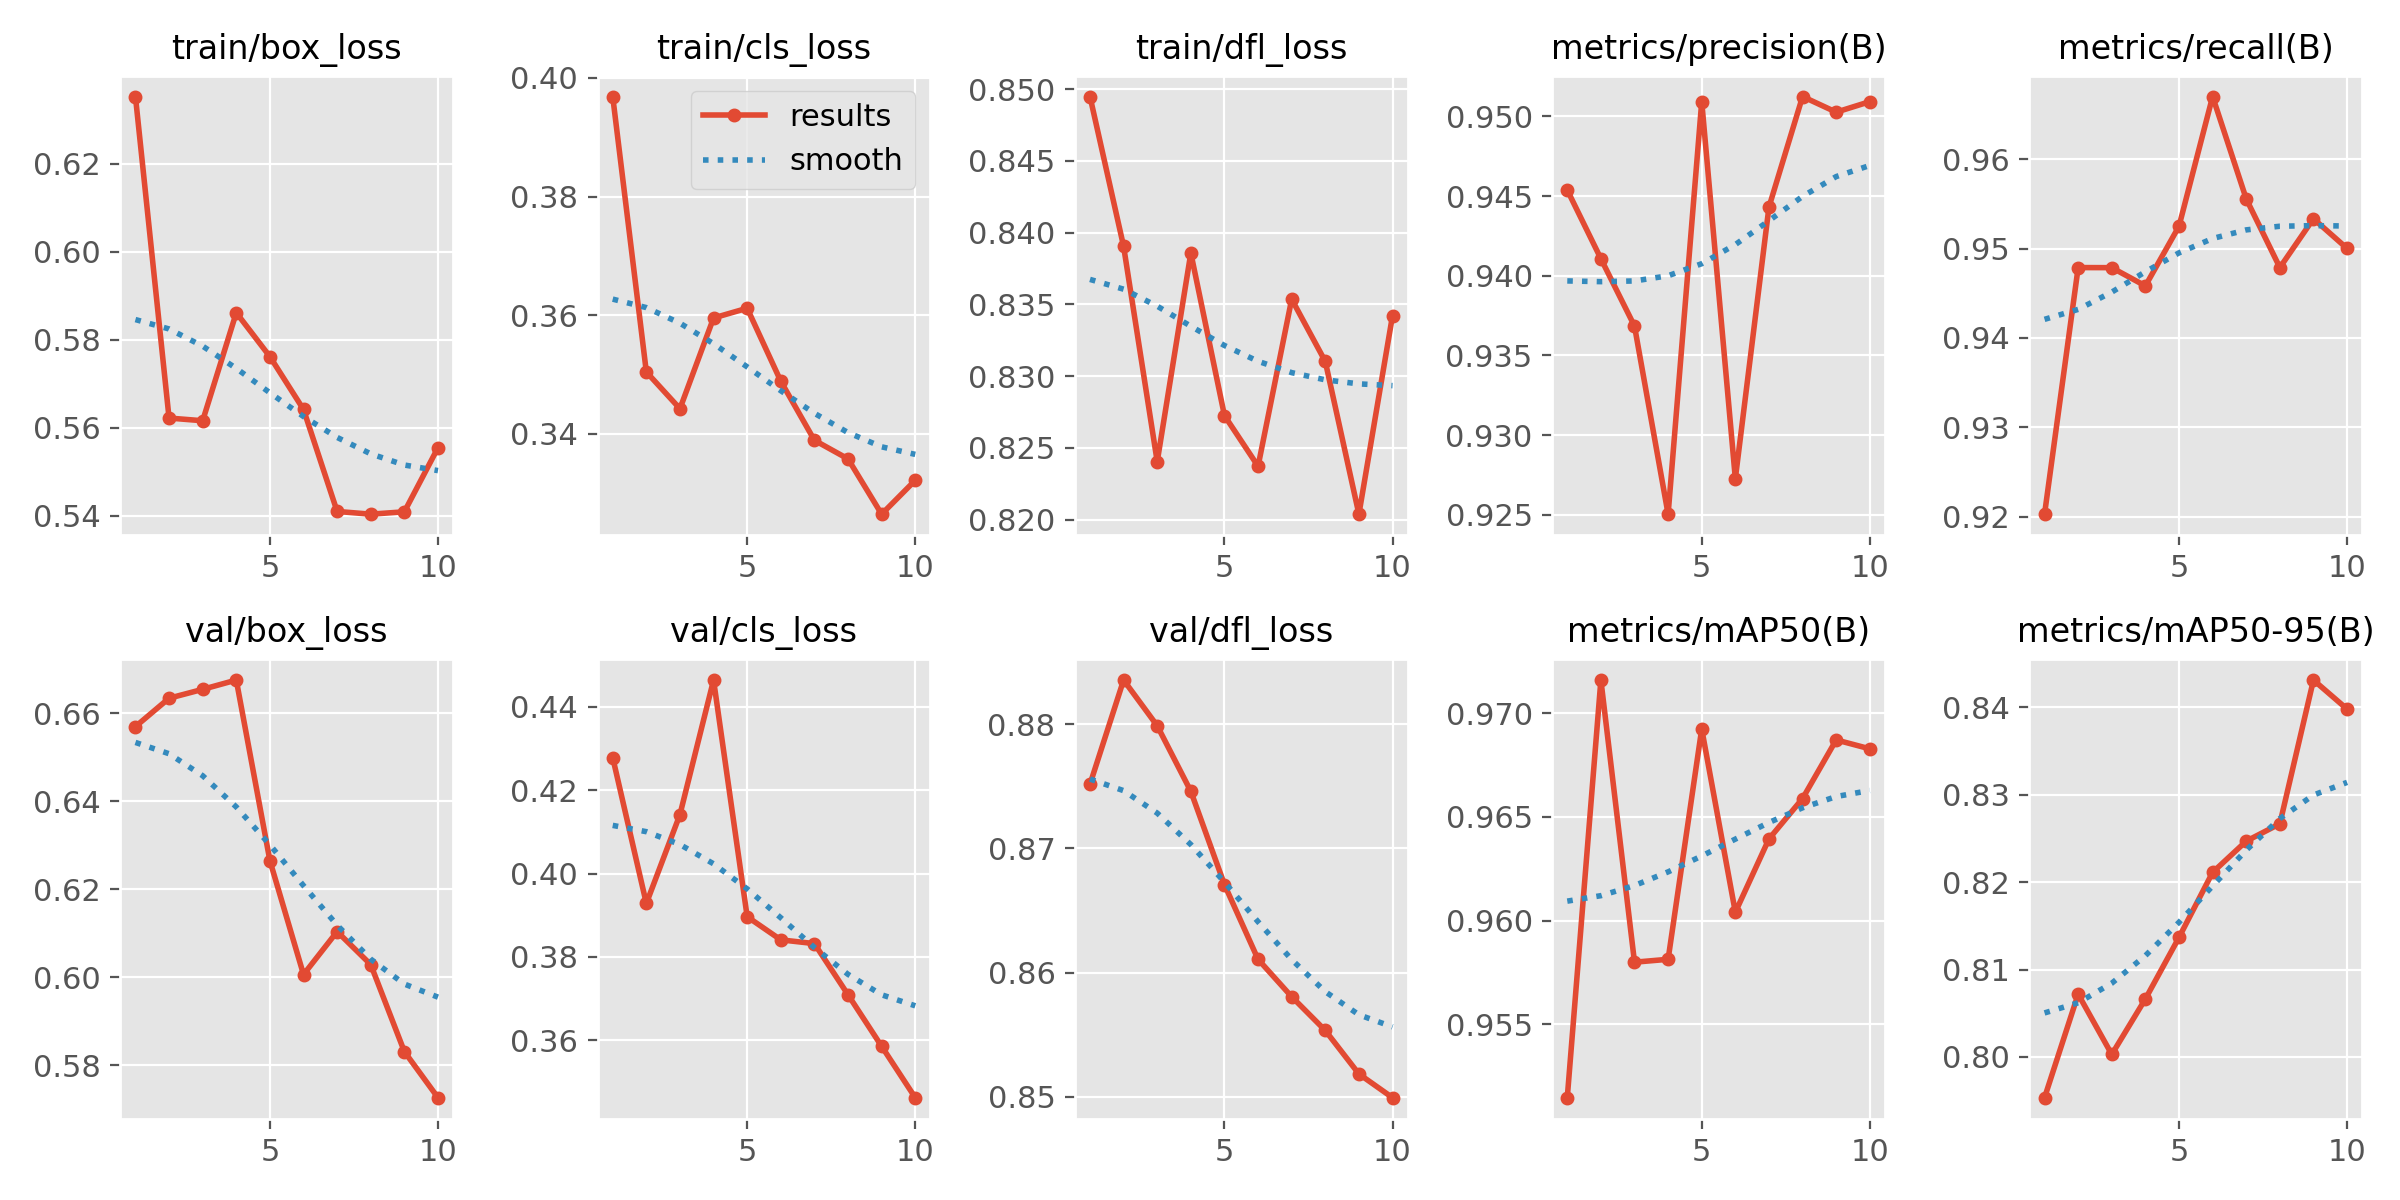

The table this chart was drawn from, first rows:
epoch, time, train/box_loss, train/cls_loss, train/dfl_loss, metrics/precision(B), metrics/recall(B), metrics/mAP50(B), metrics/mAP50-95(B), val/box_loss, val/cls_loss, val/dfl_loss, lr/pg0, lr/pg1, lr/pg2
1, 22.81, 0.6352, 0.3969, 0.8495, 0.9454, 0.9203, 0.9515, 0.7953, 0.657, 0.4279, 0.8752, 0.0004627, 0.0004627, 0.0004627
2, 32.88, 0.5622, 0.3504, 0.839, 0.9411, 0.9479, 0.9716, 0.8072, 0.6634, 0.3928, 0.8836, 0.0008461, 0.0008461, 0.0008461
3, 42.3, 0.5616, 0.3442, 0.824, 0.9368, 0.9479, 0.958, 0.8003, 0.6654, 0.4142, 0.8799, 0.001135, 0.001135, 0.001135
4, 51.85, 0.5861, 0.3595, 0.8386, 0.925, 0.9458, 0.9581, 0.8066, 0.6675, 0.4465, 0.8746, 0.001005, 0.001005, 0.001005
5, 61.23, 0.5762, 0.3612, 0.8273, 0.9509, 0.9525, 0.9692, 0.8137, 0.6265, 0.3896, 0.8671, 0.0008631, 0.0008631, 0.0008631
6, 70.74, 0.5642, 0.3489, 0.8237, 0.9273, 0.967, 0.9604, 0.8211, 0.6007, 0.3841, 0.8611, 0.0007216, 0.0007216, 0.0007216
7, 80.18, 0.541, 0.3389, 0.8354, 0.9443, 0.9556, 0.9639, 0.8247, 0.6104, 0.3832, 0.8581, 0.0005802, 0.0005802, 0.0005802
8, 89.83, 0.5404, 0.3358, 0.831, 0.9513, 0.9479, 0.9659, 0.8267, 0.6029, 0.3709, 0.8553, 0.0004387, 0.0004387, 0.0004387
9, 99.33, 0.5409, 0.3265, 0.8204, 0.9503, 0.9533, 0.9687, 0.8431, 0.5832, 0.3585, 0.8518, 0.0002972, 0.0002972, 0.0002972
10, 108.8, 0.5555, 0.3322, 0.8342, 0.9509, 0.95, 0.9683, 0.8398, 0.5727, 0.3462, 0.8499, 0.0001558, 0.0001558, 0.0001558
